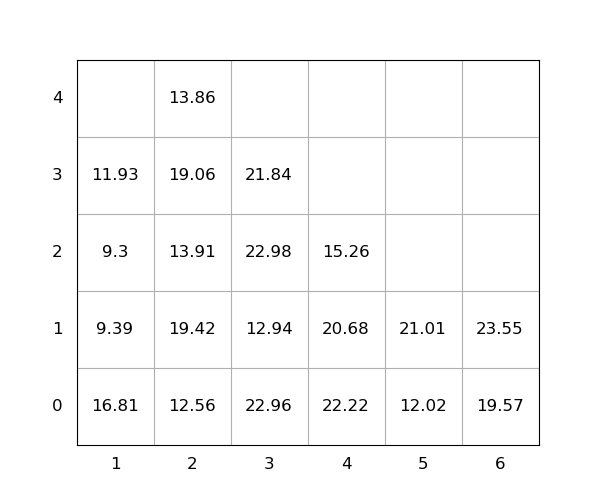

The data file committed next to this chart (first rows):
idx, loc_x, loc_y, loc_z, weight, group, score, seq, reloc, size(ft)
1, 3, 0, 0, 22.96, 0, 22.96, 0, 1.0, 20
2, 3, 0, 1, 12.94, 0, 12.94, 0, 1.0, 20
3, 5, 0, 0, 12.02, 0, 12.02, 0, 0, 20
4, 6, 0, 0, 19.57, 0, 19.57, 0, 0, 20
5, 2, 0, 0, 12.56, 0, 12.56, 0, 0, 20
6, 1, 0, 0, 16.81, 0, 16.81, 0, 1.0, 20
7, 4, 0, 0, 22.22, 0, 22.22, 0, 1.0, 20
8, 2, 0, 1, 19.42, 0, 19.42, 1, 1.0, 20
9, 2, 0, 2, 13.91, 0, 13.91, 2, 1.0, 20
10, 6, 0, 1, 23.55, 0, 23.55, 3, 0, 20
11, 3, 0, 2, 22.98, 0, 22.98, 4, 1.0, 20
12, 1, 0, 1, 9.39, 0, 9.39, 5, 1.0, 20
13, 4, 0, 1, 20.68, 0, 20.68, 6, 1.0, 20
14, 5, 0, 1, 21.01, 0, 21.01, 7, 0, 20
15, 3, 0, 3, 21.84, 0, 21.84, 8, 1.0, 20
16, 2, 0, 3, 19.06, 0, 19.06, 9, 1.0, 20
17, 4, 0, 2, 15.26, 0, 15.26, 10, 1.0, 20
18, 2, 0, 4, 13.86, 0, 13.86, 11, 1.0, 20
19, 1, 0, 2, 9.3, 0, 9.3, 12, 1.0, 20
20, 1, 0, 3, 11.93, 0, 11.93, 13, 1.0, 20
